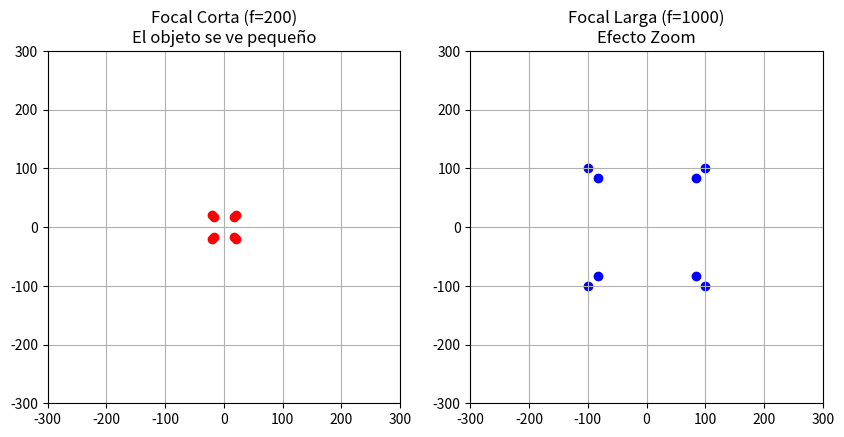
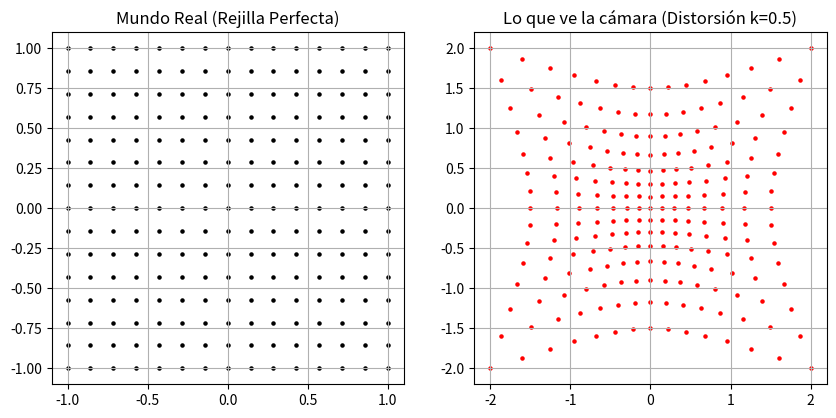

These figures' Python source, in order:
import numpy as np
import matplotlib.pyplot as plt

# Configuración para gráficos bonitos
%matplotlib inline

def proyeccion_pinhole(puntos_3d, f_focal):
    """
    Proyecta puntos 3D (X, Y, Z) a 2D (u, v) usando el modelo Pinhole.
    """
    puntos_2d = []
    for punto in puntos_3d:
        X, Y, Z = punto
        
        # Evitamos dividir por cero si el objeto está en el ojo de la cámara
        if Z <= 0:
            continue
            
        # APLICAMOS LA FÓRMULA DE PROYECCIÓN (Triángulos semejantes)
        u = f_focal * (X / Z)
        v = f_focal * (Y / Z)
        
        puntos_2d.append([u, v])
    
    return np.array(puntos_2d)

# --- CREAMOS UN CUBO EN 3D ---
# Definimos los 8 vértices de un cubo situado a 10 unidades de distancia (Z=10)
cubo_3d = np.array([
    [-1, -1, 10], [1, -1, 10], [1, 1, 10], [-1, 1, 10], # Cara trasera
    [-1, -1, 12], [1, -1, 12], [1, 1, 12], [-1, 1, 12]  # Cara delantera (más lejos)
])

# Proyectamos con una distancia focal pequeña (Gran Angular, f=200)
proyeccion_f200 = proyeccion_pinhole(cubo_3d, f_focal=200)

# Proyectamos con una distancia focal grande (Teleobjetivo, f=1000)
proyeccion_f1000 = proyeccion_pinhole(cubo_3d, f_focal=1000)

# --- VISUALIZACIÓN ---
plt.figure(figsize=(10, 5))

plt.subplot(1, 2, 1)
plt.scatter(proyeccion_f200[:, 0], proyeccion_f200[:, 1], c='red')
plt.title("Focal Corta (f=200)\nEl objeto se ve pequeño")
plt.xlim(-300, 300); plt.ylim(-300, 300); plt.grid(True)
plt.gca().set_aspect('equal')

plt.subplot(1, 2, 2)
plt.scatter(proyeccion_f1000[:, 0], proyeccion_f1000[:, 1], c='blue')
plt.title("Focal Larga (f=1000)\nEfecto Zoom")
plt.xlim(-300, 300); plt.ylim(-300, 300); plt.grid(True)
plt.gca().set_aspect('equal')

plt.show()

# Vamos a crear una REJILLA perfecta (como un tablero de ajedrez)
x, y = np.meshgrid(np.linspace(-1, 1, 15), np.linspace(-1, 1, 15))

# Coeficiente de distorsión (Positivo = Barril)
k1 = 0.5 

# Calculamos el radio 'r' (distancia al centro) de cada punto
r = np.sqrt(x**2 + y**2)

# Aplicamos la fórmula de distorsión a las coordenadas
x_dist = x * (1 + k1 * r**2)
y_dist = y * (1 + k1 * r**2)

plt.figure(figsize=(10, 5))

plt.subplot(1, 2, 1)
plt.title("Mundo Real (Rejilla Perfecta)")
plt.scatter(x, y, s=5, c='black')
plt.grid(True)
plt.gca().set_aspect('equal')

plt.subplot(1, 2, 2)
plt.title(f"Lo que ve la cámara (Distorsión k={k1})")
plt.scatter(x_dist, y_dist, s=5, c='red')
plt.grid(True)
plt.gca().set_aspect('equal')

plt.show()
